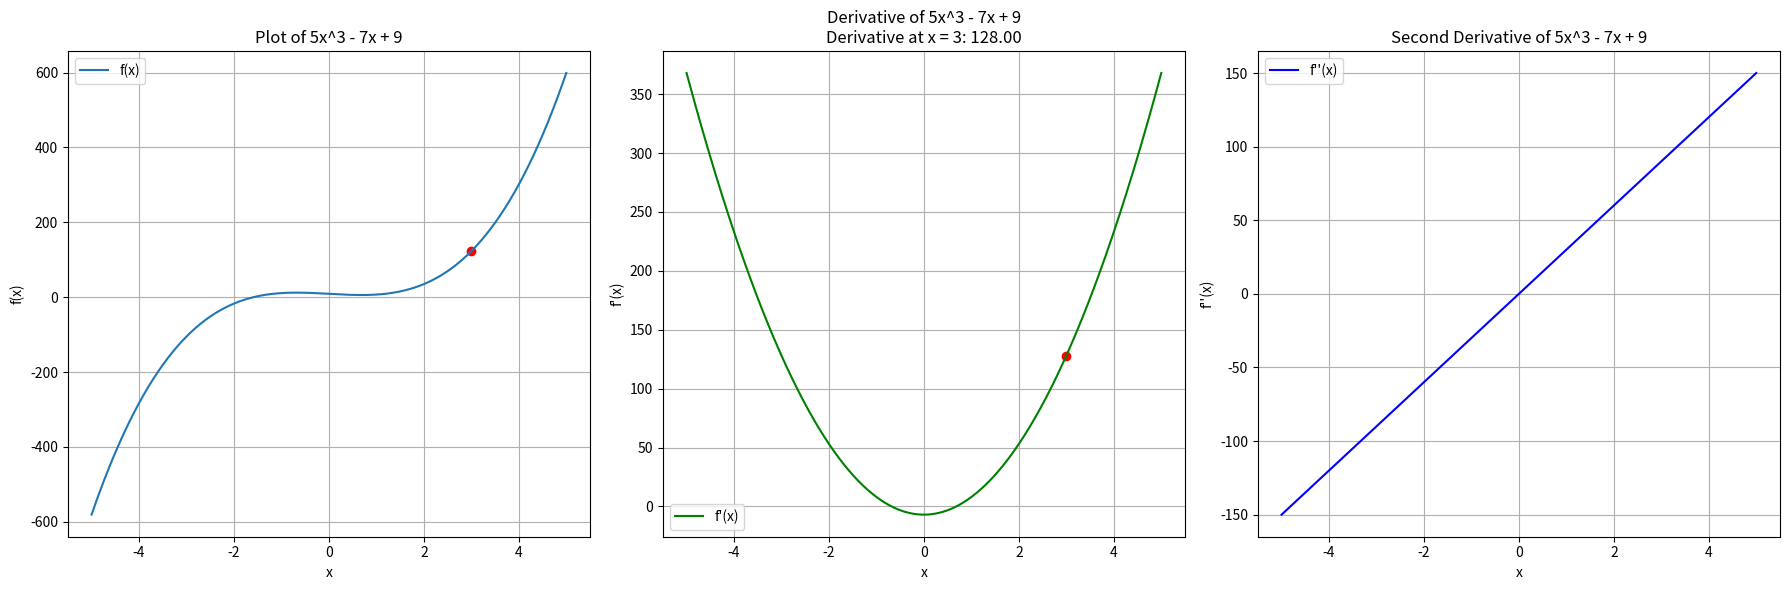

The script that saved this image:
import numpy as np
import matplotlib.pyplot as plt

def f(x):
    return 5*x**3 - 7*x + 9

# Derivative function
def derivative(f, x, h=1e-5):
    return (f(x + h) - f(x - h)) / (2*h)

def second_derivative(f, x, h=1e-5):
    return (f(x + h) - 2*f(x) + f(x - h)) / (h**2)

x_range = np.linspace(-5, 5, 400)
y_values = f(x_range)
y_derivatives = derivative(f, x_range)
y_second_derivatives = second_derivative(f, x_range)

x_test = 3
y_test = f(x_test)
y_test_derivative = derivative(f, x_test)

plt.figure(figsize=(18, 6))

# Plot original function
plt.subplot(1, 3, 1)
plt.plot(x_range, y_values, label='f(x)')
plt.scatter(x_test, y_test, color='red')  # highlights the test point
plt.xlabel('x')
plt.ylabel('f(x)')
plt.title('Plot of 5x^3 - 7x + 9')
plt.grid(True)
plt.legend()

# Plot first derivative
plt.subplot(1, 3, 2)
plt.plot(x_range, y_derivatives, label="f'(x)", color='green')
plt.scatter(x_test, y_test_derivative, color='red')  # highlights the test point
plt.xlabel('x')
plt.ylabel("f'(x)")
plt.title(f"Derivative of 5x^3 - 7x + 9\nDerivative at x = {x_test}: {y_test_derivative:.2f}")
plt.grid(True)
plt.legend()

# Plot second derivative
plt.subplot(1, 3, 3)
plt.plot(x_range, y_second_derivatives, label="f''(x)", color='blue')
plt.xlabel('x')
plt.ylabel("f''(x)")
plt.title("Second Derivative of 5x^3 - 7x + 9")
plt.grid(True)
plt.legend()

plt.tight_layout()
plt.show()

print(f"Value of f({x_test}):", y_test)
print(f"First Derivative of f at {x_test}:", y_test_derivative)
print(f"Second Derivative of f at {x_test}:", second_derivative(f, x_test))





#################################

a, b, c = 2.0, -3.0, 10.0
d = a * b + c

print(f"Result of a * b + c: {d}")

# For slope calculation
h = 0.0001
c += h
c += h
d2 = a*b + c



print(f"Result with adjusted c: {d2}")
print(f"Slope: {(d2 - d) / h}")


######################################

class Value:
    def __init__(self, data, _children=(), _op=''):
        self.data = data
        self._prev = set(_children)
        self._op = _op

    def __repr__(self):
        return f"Value(data={self.data}, operation={self._op})"

    def __add__(self, other):
        return Value(self.data + other.data, (self, other), "+")

    def __mul__(self, other):
        return Value(self.data * other.data, (self, other), "*")

    # Method to trace back the operation history  in class Value
    def history(self):
        result = [str(self)]
        for prev in self._prev:
            result.extend(prev.history())
        return result

# Operations
f = Value(2.0)
g = Value(-3.0)
j = Value(10.0)

res = f * g + j

print("Result:", res)
print("\nOperation History:")
for item in res.history():
    print(item)
